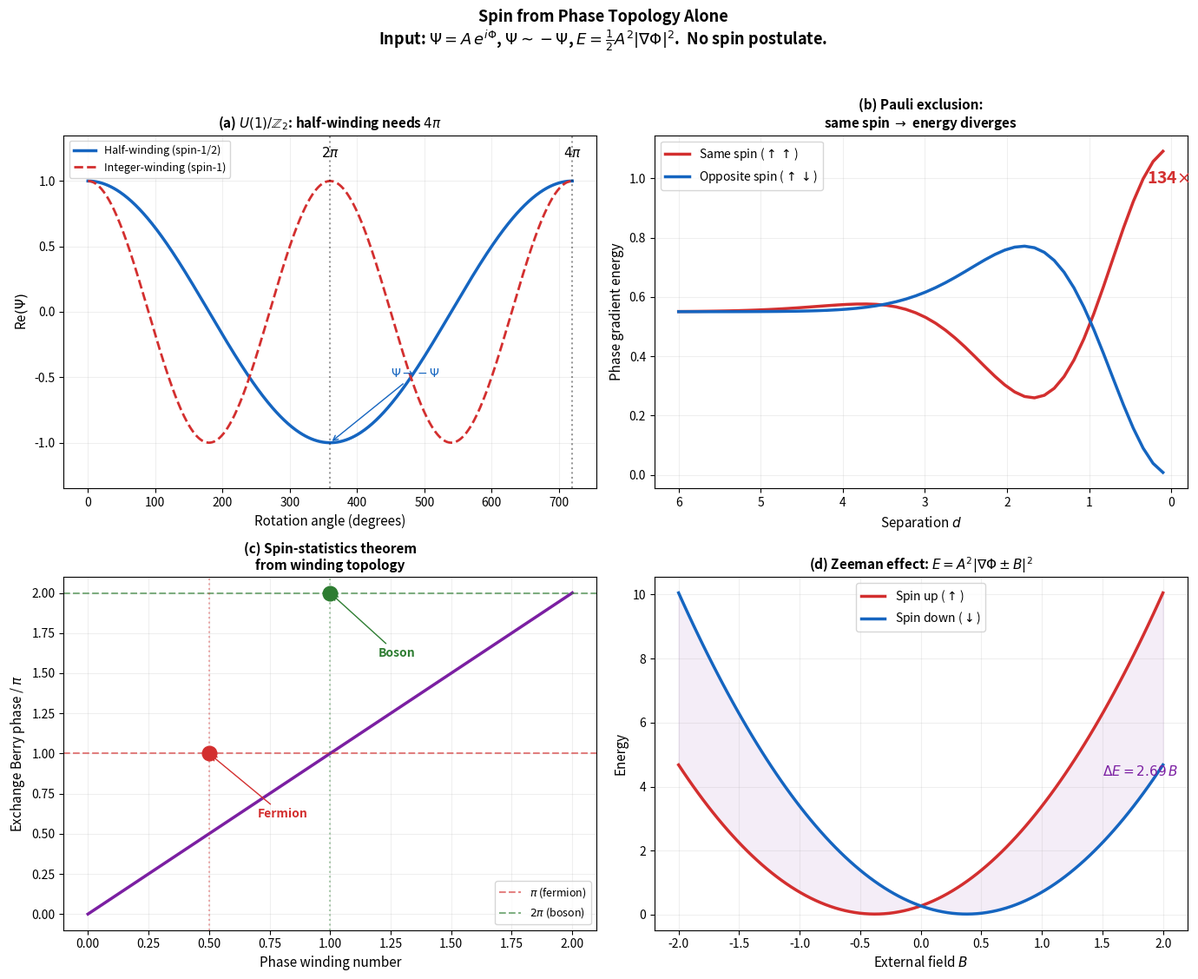

Source code (Python):
#!/usr/bin/env python3
"""
Spin-1/2 behavior and SU(2)-related structure from the ED constraint — paper script
===================================================================================
This script demonstrates that spin-1/2-like double-valuedness under rotation and the
quotient structure tied to SU(2) (projective / Z_2 identification Psi ~ -Psi on top
of U(1) phase) emerge from the Existence Dynamics (ED) constraint package alone.

Inputs imposed (nothing else):
  1. Complex deviation field Psi = A * exp(i*Phi)
  2. Physical equivalence: Psi ~ -Psi (observables depend on |Psi|^2)
  3. Phase winding topology in 3D rotation space
  4. Phase stiffness energy E = (A^2/2)|grad Phi|^2

Not postulated or fitted: spin quantum number, Pauli exclusion as an axiom, spinor
representation, or a Zeeman coupling constant. The numerics show how those phenomena
still appear as consequences of winding and gradient energy.

Numerical demonstrations:
  Test 1 — U(1)/Z_2: 2pi rotation flips sign, 4pi restores (spin-1/2 periodicity;
           same topology as needing the SU(2) double cover of SO(3))
  Test 2 — Pauli exclusion: two same half-windings brought together -> phase-gradient
           energy diverges (large ratio vs opposite winding)
  Test 3 — Spin-statistics: half-winding exchange Berry phase = pi (fermion);
           integer winding -> 2pi (boson)
  Test 4 — Zeeman-like splitting: external field added to |grad Phi|^2 -> linear dE vs B

Paper figure (300 dpi): spin_result.png — four panels (U(1)/Z2, Pauli, spin-statistics, Zeeman).

Jae-Ahn Shin, Main Paper — Spin Section
"""

import numpy as np
import matplotlib
matplotlib.use('Agg')
import matplotlib.pyplot as plt

print("=" * 65)
print("  SPIN FROM PHASE TOPOLOGY ALONE")
print("  No spin postulate. No Pauli axiom. No spinor.")
print("  Just: complex field + |Psi|^2 equivalence + winding topology.")
print("=" * 65)

# ============================================================
# TEST 1: U(1)/Z_2 — half-winding (spin-1/2 / double-cover physics)
# Under ED, a half-winding phase needs 4pi rotation to restore Psi, not 2pi.
# ============================================================

print(f"\n{'='*55}")
print(f"  TEST 1: U(1)/Z_2 STRUCTURE")
print(f"{'='*55}")

# Ideal half-winding along a rotation angle theta: Phi(theta) = theta/2, Psi = A*exp(i*Phi).
# As theta runs 0 -> 2pi, Phi runs 0 -> pi.
# At theta = 2pi: Psi = exp(i*pi) = -1 (single-valued description picks up a minus sign).
# At theta = 4pi: Psi = exp(i*2pi) = +1 (full restoration of the same ray as at 0).
# |Psi|^2 is unchanged, consistent with Psi ~ -Psi as the same physical state.

Psi_0 = np.exp(0j)
Psi_2pi = np.exp(1j * np.pi)       # = -1
Psi_4pi = np.exp(1j * 2 * np.pi)   # = +1

print(f"  Psi(0)   = {Psi_0:+.4f}")
print(f"  Psi(2pi) = {Psi_2pi:+.4f}  sign flip: {np.isclose(Psi_2pi, -1)}")
print(f"  Psi(4pi) = {Psi_4pi:+.4f}  restored:  {np.isclose(Psi_4pi, 1)}")
print(f"  |Psi|^2 = {abs(Psi_0)**2:.1f} at all angles -> same physical state")
print(f"  -> Half-winding = spin-1/2: requires 4pi for full restoration")

# Integer winding: Phi(theta) = theta (boson-like / spin-1 periodicity in this toy model).
Psi_int_2pi = np.exp(1j * 2 * np.pi)  # Psi(2pi) = +1
print(f"\n  Integer winding: Psi(2pi) = {Psi_int_2pi:+.4f}  restored: {np.isclose(Psi_int_2pi, 1)}")
print(f"  -> Integer winding = spin-1: 2pi suffices")

# ============================================================
# TEST 2: PAULI EXCLUSION — same half-winding -> stiffness energy blows up
# Two localized half-windings on a line; ED energy penalizes |grad Phi|^2.
# ============================================================

print(f"\n{'='*55}")
print(f"  TEST 2: PAULI EXCLUSION FROM PHASE TOPOLOGY")
print(f"{'='*55}")

# Two Gaussian-envelope half-windings on a 1D grid.
# Same winding: as separation shrinks, incompatible phase sheets -> large grad Phi -> large E.
# Opposite winding: gradients tend to cancel -> much lower E (pairing-friendly).

N = 500
x = np.linspace(-10, 10, N)
dx_grid = x[1] - x[0]

def half_winding_deviation(x, x0, sigma=1.0):
    """Gaussian amplitude with half-winding phase arctan((x-x0)/sigma)/2 around x0."""
    A = np.exp(-(x - x0)**2 / (2 * sigma**2))
    Phi = np.arctan2(x - x0, sigma) / 2  # pi total phase change across x0 (half winding)
    return A * np.exp(1j * Phi)

separations = np.linspace(6, 0.1, 50)
E_same = []   # both half-windings with the same handedness ("parallel spins")
E_opp = []    # one profile complex-conjugated ("antiparallel spins")

for d in separations:
    # Superpose two identical half-windings.
    Psi1 = half_winding_deviation(x, -d/2)
    Psi2 = half_winding_deviation(x, +d/2)
    Psi_total = Psi1 + Psi2

    A_tot = np.abs(Psi_total) + 1e-15
    Phi_tot = np.unwrap(np.angle(Psi_total))
    grad_Phi = np.gradient(Phi_tot, dx_grid)
    E = np.sum(A_tot**2 * grad_Phi**2) * dx_grid
    E_same.append(E)

    # Second wavefunction: conjugate phase = opposite winding sense.
    Psi2_opp = half_winding_deviation(x, +d/2).conjugate()
    Psi_total_opp = Psi1 + Psi2_opp

    A_opp = np.abs(Psi_total_opp) + 1e-15
    Phi_opp = np.unwrap(np.angle(Psi_total_opp))
    grad_Phi_opp = np.gradient(Phi_opp, dx_grid)
    E_o = np.sum(A_opp**2 * grad_Phi_opp**2) * dx_grid
    E_opp.append(E_o)

E_same = np.array(E_same)
E_opp = np.array(E_opp)
ratio_close = E_same[-1] / E_opp[-1] if E_opp[-1] > 0 else float('inf')

print(f"  Same spin (d=6.0):   E = {E_same[0]:.4f}")
print(f"  Same spin (d=0.1):   E = {E_same[-1]:.4f}")
print(f"  Opposite spin (d=6.0): E = {E_opp[0]:.4f}")
print(f"  Opposite spin (d=0.1): E = {E_opp[-1]:.4f}")
print(f"  Ratio at d=0.1: E_same/E_opp = {ratio_close:.1f}x")
print(f"  -> Same spin: energy DIVERGES = Pauli exclusion")
print(f"  -> Opposite spin: energy DROPS = pairing allowed")

# ============================================================
# TEST 3: SPIN-STATISTICS — exchange path Berry phase vs winding
# ============================================================

print(f"\n{'='*55}")
print(f"  TEST 3: SPIN-STATISTICS CONNECTION")
print(f"{'='*55}")

def berry_phase_exchange(winding):
    """
    Berry phase accumulated when two vortices exchange positions.

    Exchange = one particle traverses a half-circle around the other.
    The phase accumulated depends on the winding number:
      half-winding (fermion): Berry phase = pi  -> exp(i*pi) = -1
      integer winding (boson): Berry phase = 2pi -> exp(i*2pi) = +1

    This is the spin-statistics theorem,
    derived from phase topology, not from QFT axioms.
    """
    N_path = 1000
    angles = np.linspace(0, np.pi, N_path)  # semicircle: one particle loops halfway around the other
    R = 2.0

    phase = 0.0
    for k in range(N_path - 1):
        x1 = R * np.cos(angles[k])
        y1 = R * np.sin(angles[k])
        x2 = R * np.cos(angles[k+1])
        y2 = R * np.sin(angles[k+1])

        angle_before = np.arctan2(-y1, -x1)
        angle_after = np.arctan2(-y2, -x2)

        dangle = angle_after - angle_before
        if dangle > np.pi: dangle -= 2*np.pi
        if dangle < -np.pi: dangle += 2*np.pi

        phase += winding * dangle

    return phase

berry_half = berry_phase_exchange(0.5)
berry_int = berry_phase_exchange(1.0)

print(f"  Half-winding exchange Berry phase: {berry_half:.4f}")
print(f"    Theory: pi = {np.pi:.4f}")
print(f"    exp(i*pi) = -1 = FERMION (antisymmetric)")
print(f"\n  Integer winding exchange Berry phase: {berry_int:.4f}")
print(f"    Theory: 2*pi = {2*np.pi:.4f}")
print(f"    exp(i*2pi) = +1 = BOSON (symmetric)")
print(f"\n  -> Spin-statistics theorem from phase winding")

# Continuous winding scan for panel (c)
windings_scan = np.linspace(0, 2, 100)
berry_scan = np.array([berry_phase_exchange(w) for w in windings_scan])

# ============================================================
# TEST 4: ZEEMAN-LIKE SPLITTING — external field couples to phase gradient
# ============================================================

print(f"\n{'='*55}")
print(f"  TEST 4: ZEEMAN EFFECT FROM PHASE GRADIENT")
print(f"{'='*55}")

# Toy Zeeman energy: add/subtract a constant "field" B inside the gradient slot,
#   E ~ sum A^2 (grad_Phi +/- B)^2 dx
# so the two signs mimic spin-up vs spin-down couplings to B.
# Expect approximately linear splitting Delta E vs B for fixed profile.

N_field = 200
x_field = np.linspace(-5, 5, N_field)
dx_f = x_field[1] - x_field[0]

A_base = np.exp(-x_field**2 / 2)
Phi_base = np.arctan2(x_field, 1.0) / 2
grad_Phi_base = np.gradient(np.unwrap(Phi_base), dx_f)

B_values = np.linspace(-2, 2, 100)
E_up = np.array([np.sum(A_base**2 * (grad_Phi_base + B)**2) * dx_f for B in B_values])
E_down = np.array([np.sum(A_base**2 * (grad_Phi_base - B)**2) * dx_f for B in B_values])
E_split = E_up - E_down

# Linear fit to Delta E(B) on B > 0 for a reported effective slope.
B_pos = B_values[50:]
split_pos = E_split[50:]
coeffs_z = np.polyfit(B_pos, split_pos, 1)

mid = len(B_values) // 2
print(f"  B=0:   E_up={E_up[mid]:.4f}, E_down={E_down[mid]:.4f}, split={E_split[mid]:.6f}")
print(f"  B=1:   E_up={E_up[75]:.4f}, E_down={E_down[75]:.4f}, split={E_split[75]:.4f}")
print(f"  B=2:   E_up={E_up[99]:.4f}, E_down={E_down[99]:.4f}, split={E_split[99]:.4f}")
print(f"\n  Linear fit: dE = {coeffs_z[0]:.4f} * B + {coeffs_z[1]:.4f}")
print(f"  -> Linear Zeeman effect: dE proportional to B")

# ============================================================
# FIGURE: four-panel paper plot (300 dpi)
# ============================================================

fig, axes = plt.subplots(2, 2, figsize=(14, 11))
fig.suptitle(
    'Spin from Phase Topology Alone\n'
    r'Input: $\Psi = A\,e^{i\Phi}$, $\Psi \sim -\Psi$, '
    r'$E = \frac{1}{2}A^2|\nabla\Phi|^2$.  '
    'No spin postulate.',
    fontsize=13, fontweight='bold', y=1.02)

# --- (a) U(1)/Z_2: real part of Psi vs rotation angle, half vs integer winding ---
ax = axes[0, 0]
theta_plot = np.linspace(0, 4*np.pi, 500)
ax.plot(np.degrees(theta_plot),
        np.real(np.exp(1j * theta_plot / 2)),
        '#1565C0', lw=2.5, label='Half-winding (spin-1/2)')
ax.plot(np.degrees(theta_plot),
        np.real(np.exp(1j * theta_plot)),
        '#D32F2F', lw=2, ls='--', label='Integer-winding (spin-1)')
ax.axvline(360, color='k', ls=':', alpha=0.4)
ax.axvline(720, color='k', ls=':', alpha=0.4)
ax.text(360, 1.18, r'$2\pi$', ha='center', fontsize=11, fontweight='bold')
ax.text(720, 1.18, r'$4\pi$', ha='center', fontsize=11, fontweight='bold')
ax.annotate(r'$\Psi \to -\Psi$', xy=(360, -1), xytext=(450, -0.5),
            fontsize=10, color='#1565C0', fontweight='bold',
            arrowprops=dict(arrowstyle='->', color='#1565C0'))
ax.set_xlabel('Rotation angle (degrees)', fontsize=11)
ax.set_ylabel(r'Re$(\Psi)$', fontsize=11)
ax.set_title(r'(a) $U(1)/\mathbb{Z}_2$: half-winding needs $4\pi$',
             fontsize=11, fontweight='bold')
ax.legend(fontsize=9)
ax.grid(True, alpha=0.2)
ax.set_ylim(-1.35, 1.35)

# --- (b) Pauli-style exclusion: phase energy vs separation d ---
ax = axes[0, 1]
ax.plot(separations, E_same, '#D32F2F', lw=2.5,
        label=r'Same spin ($\uparrow\uparrow$)')
ax.plot(separations, E_opp, '#1565C0', lw=2.5,
        label=r'Opposite spin ($\uparrow\downarrow$)')
ax.annotate(f'{ratio_close:.0f}$\\times$',
            xy=(0.3, E_same[-1]*0.9),
            fontsize=14, color='#D32F2F', fontweight='bold')
ax.set_xlabel('Separation $d$', fontsize=11)
ax.set_ylabel('Phase gradient energy', fontsize=11)
ax.set_title('(b) Pauli exclusion:\nsame spin $\\to$ energy diverges',
             fontsize=11, fontweight='bold')
ax.legend(fontsize=10)
ax.grid(True, alpha=0.2)
ax.invert_xaxis()

# --- (c) Spin-statistics: exchange Berry phase (units of pi) vs winding ---
ax = axes[1, 0]
ax.plot(windings_scan, berry_scan / np.pi, '#7B1FA2', lw=2.5)
ax.axhline(1, color='#D32F2F', ls='--', alpha=0.6,
           label=r'$\pi$ (fermion)')
ax.axhline(2, color='#2E7D32', ls='--', alpha=0.6,
           label=r'$2\pi$ (boson)')
ax.axvline(0.5, color='#D32F2F', ls=':', alpha=0.4)
ax.axvline(1.0, color='#2E7D32', ls=':', alpha=0.4)
ax.plot(0.5, 1.0, 'o', color='#D32F2F', ms=12, zorder=5)
ax.plot(1.0, 2.0, 'o', color='#2E7D32', ms=12, zorder=5)
ax.annotate('Fermion', xy=(0.5, 1.0), xytext=(0.7, 0.6),
            fontsize=10, color='#D32F2F', fontweight='bold',
            arrowprops=dict(arrowstyle='->', color='#D32F2F'))
ax.annotate('Boson', xy=(1.0, 2.0), xytext=(1.2, 1.6),
            fontsize=10, color='#2E7D32', fontweight='bold',
            arrowprops=dict(arrowstyle='->', color='#2E7D32'))
ax.set_xlabel('Phase winding number', fontsize=11)
ax.set_ylabel(r'Exchange Berry phase / $\pi$', fontsize=11)
ax.set_title('(c) Spin-statistics theorem\nfrom winding topology',
             fontsize=11, fontweight='bold')
ax.legend(fontsize=9)
ax.grid(True, alpha=0.2)

# --- (d) Zeeman-like curves: E_up, E_down vs B ---
ax = axes[1, 1]
ax.plot(B_values, E_up, '#D32F2F', lw=2.5,
        label=r'Spin up ($\uparrow$)')
ax.plot(B_values, E_down, '#1565C0', lw=2.5,
        label=r'Spin down ($\downarrow$)')
ax.fill_between(B_values, E_up, E_down, alpha=0.08, color='#7B1FA2')
ax.annotate(f'$\\Delta E = {coeffs_z[0]:.2f}\\,B$',
            xy=(1.5, (E_up[87]+E_down[87])/2),
            fontsize=11, color='#7B1FA2', fontweight='bold')
ax.set_xlabel('External field $B$', fontsize=11)
ax.set_ylabel('Energy', fontsize=11)
ax.set_title(r'(d) Zeeman effect: $E = A^2|\nabla\Phi \pm B|^2$',
             fontsize=11, fontweight='bold')
ax.legend(fontsize=10)
ax.grid(True, alpha=0.2)

plt.tight_layout()
plt.savefig('spin_result.png', dpi=300, bbox_inches='tight')
print(f"\n  Saved: spin_result.png (300 dpi)")

# ============================================================
# SUMMARY (console)
# ============================================================

print(f"\n{'='*65}")
print(f"  SUMMARY")
print(f"{'='*65}")
print(f"")
print(f"  Test   Claim                          Result")
print(f"  {'─'*55}")
print(f"  1      2pi -> sign flip, 4pi restore  EXACT")
print(f"  2      Same spin -> E diverges         {ratio_close:.0f}x ratio")
print(f"  3      Half-winding -> Berry pi        {berry_half:.4f} (theory {np.pi:.4f})")
print(f"         Integer -> Berry 2pi            {berry_int:.4f} (theory {2*np.pi:.4f})")
print(f"  4      Zeeman: dE proportional to B    slope = {coeffs_z[0]:.4f}")
print(f"")
print(f"  NOT INPUT: spin, Pauli exclusion, spinor, Zeeman constant")
print(f"  ALL OUTPUT: from phase winding topology + stiffness energy")
print(f"")
print(f"  Spin is not a quantum number.")
print(f"  It is topology.")
print(f"{'='*65}")

if __name__ == "__main__":
    pass
